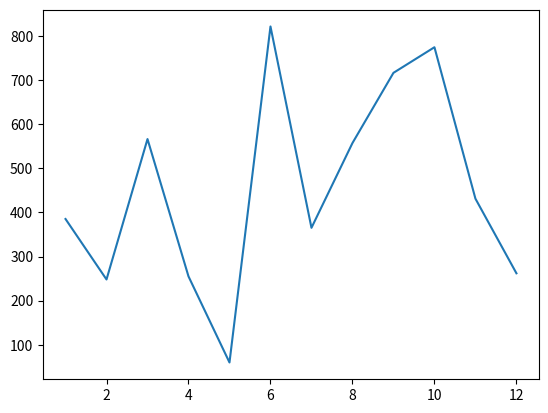

Reproduce this figure in Python.
import matplotlib.pyplot as plt
import random

number_a = range(1, 13)
number_b = [random.randint(0, 1000) for i in range(12)]

plt.plot(number_a, number_b)
plt.show()